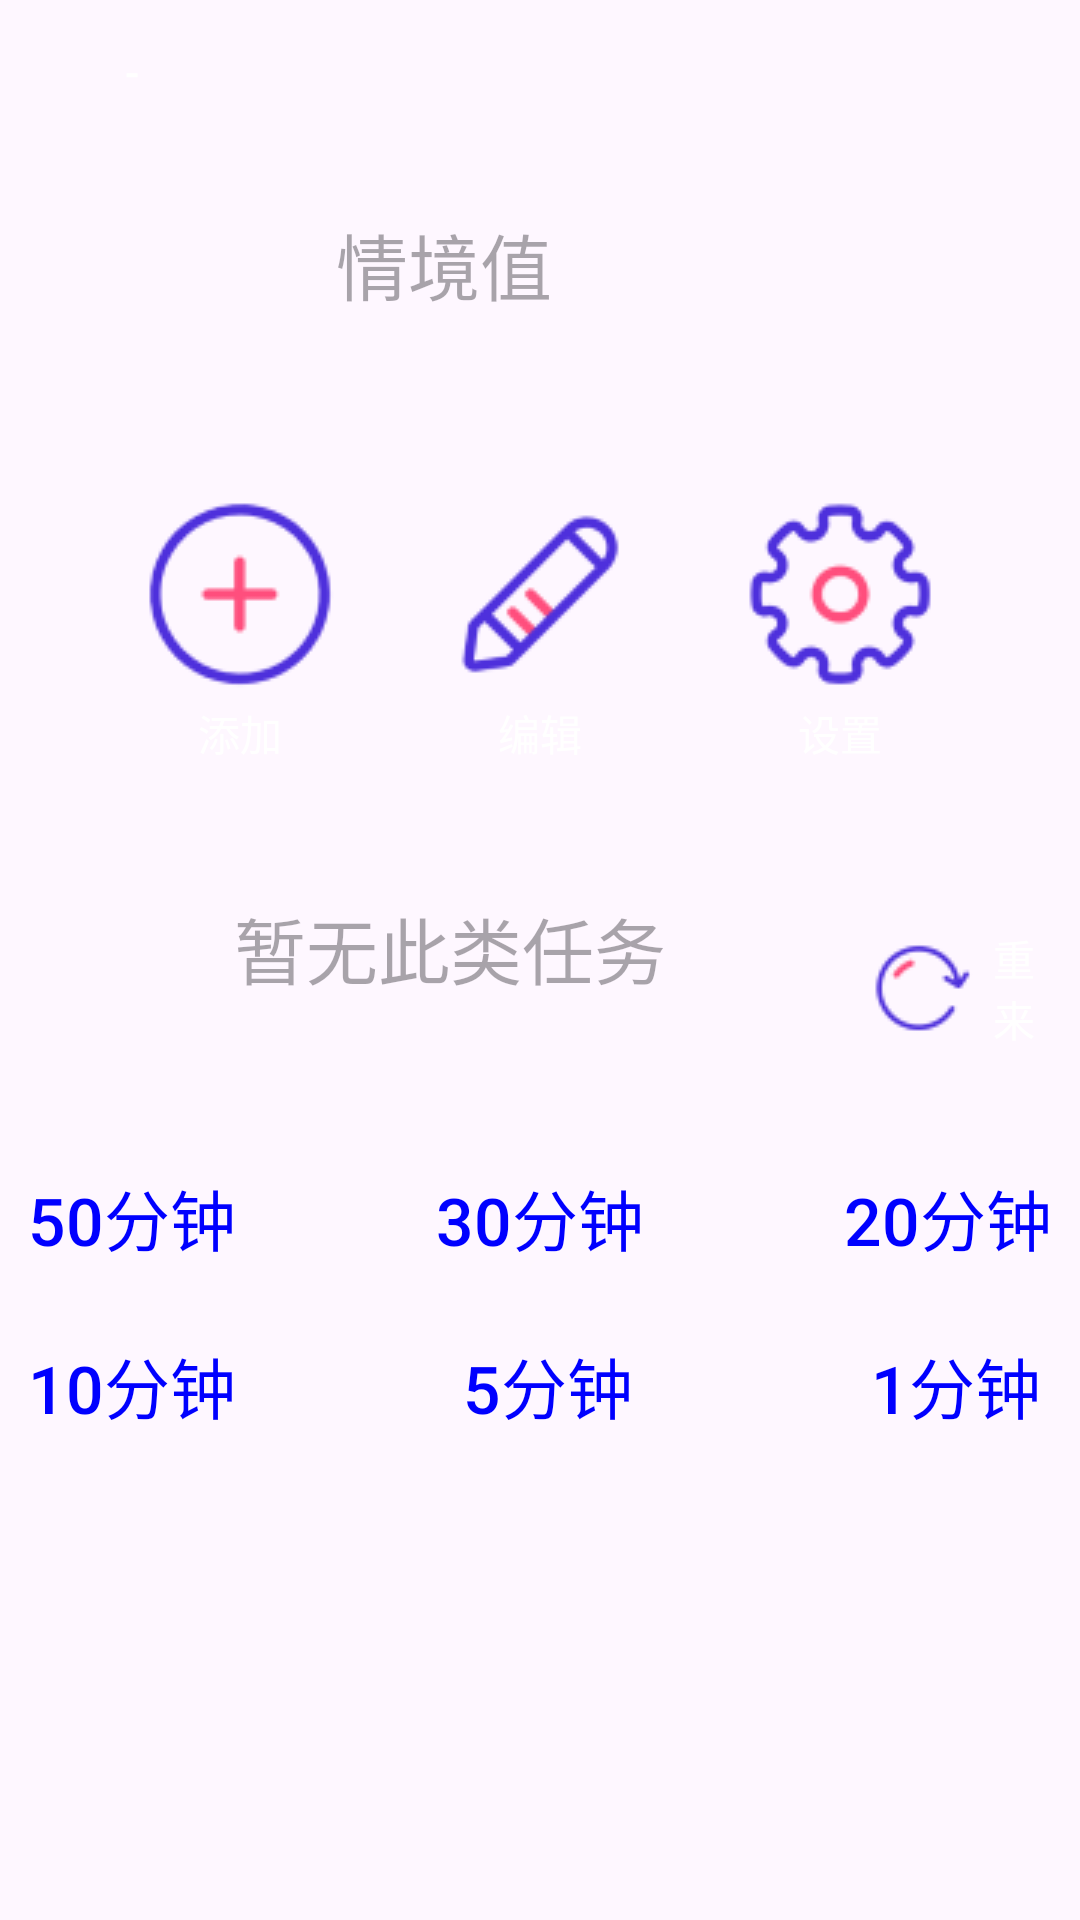

Reconstruct the res/layout file that produces this screen, plus the resources it refers to.
<!-- AndroidManifest.xml: application theme Theme.magictimer -->
<!-- res/layout/fragment_first.xml -->
<?xml version="1.0" encoding="utf-8"?>
<androidx.core.widget.NestedScrollView xmlns:android="http://schemas.android.com/apk/res/android"
    xmlns:app="http://schemas.android.com/apk/res-auto"
    xmlns:tools="http://schemas.android.com/tools"
    android:layout_width="match_parent"
    android:layout_height="match_parent"
    tools:context=".FirstFragment">

    <LinearLayout
        android:layout_width="match_parent"
        android:layout_height="match_parent"
        android:orientation="vertical">

        <Button
            android:id="@+id/btnwu"
            android:layout_width="wrap_content"
            android:layout_height="wrap_content"
            android:text="-"
            style="@style/AppButtonStyle" />

        <TextView
            android:id="@+id/ContextTextOutput"
            android:layout_width="280dp"
            android:layout_height="80dp"
            android:gravity="center"
            android:layout_marginLeft="8dp"
            android:textSize="24sp"
            android:hint="情境值" />

        <LinearLayout
            android:layout_width="match_parent"
            android:layout_height="wrap_content"
            android:gravity="center_horizontal"
            android:layout_marginTop="24dp">

            <Button
                android:id="@+id/btnAdd"
                android:layout_width="100dp"
                android:layout_height="100dp"
                android:drawableTop="@drawable/add"
                android:text="添加"
                android:paddingTop="10dp"
                style="@style/AppButtonStyle" />

            <Button
                android:id="@+id/btnEdit"
                android:layout_width="100dp"
                android:layout_height="100dp"
                android:drawableTop="@drawable/edit"
                android:text="编辑"
                android:paddingTop="10dp"
                style="@style/AppButtonStyle" />

            <Button
                android:id="@+id/btnSettings"
                android:layout_width="100dp"
                android:layout_height="100dp"
                android:drawableTop="@drawable/settings"
                android:text="设置"
                android:paddingTop="10dp"
                style="@style/AppButtonStyle" />
        </LinearLayout>

        <LinearLayout
            android:layout_width="match_parent"
            android:layout_height="82dp"
            android:gravity="center_horizontal"
            android:layout_marginTop="24dp">

            <TextView
                android:id="@+id/editTextOutput"
                android:layout_width="280dp"
                android:layout_height="80dp"
                android:gravity="center"
                android:textSize="24sp"
                android:hint="暂无此类任务" />

            <Button
                android:id="@+id/btnRedo"
                android:layout_width="60dp"
                android:layout_height="60dp"
                android:drawableLeft="@drawable/refresh"
                android:text="重来"
                style="@style/AppButtonStyle" />
        </LinearLayout>

        <RelativeLayout
            android:layout_width="match_parent"
            android:layout_height="wrap_content"
            android:layout_marginTop="24dp">

            <Button
                android:id="@+id/btnFTY"
                android:layout_width="wrap_content"
                android:layout_height="wrap_content"
                android:layout_alignParentStart="true"
                android:text="50分钟"
                android:textColor="#0000FF"
                android:textSize="22sp"
                style="@style/AppButtonStyle" />

            <Button
                android:id="@+id/btnTTY"
                android:layout_width="wrap_content"
                android:layout_height="wrap_content"
                android:layout_centerHorizontal="true"
                android:text="30分钟"
                android:textColor="#0000FF"
                android:textSize="22sp"
                style="@style/AppButtonStyle" />

            <Button
                android:id="@+id/btnTY"
                android:layout_width="wrap_content"
                android:layout_height="wrap_content"
                android:layout_alignParentEnd="true"
                android:text="20分钟"
                android:textColor="#0000FF"
                android:textSize="22sp"
                style="@style/AppButtonStyle" />
        </RelativeLayout>

        <RelativeLayout
            android:layout_width="match_parent"
            android:layout_height="wrap_content"
            android:layout_marginTop="8dp">

            <Button
                android:id="@+id/btnTN"
                android:layout_width="wrap_content"
                android:layout_height="wrap_content"
                android:layout_alignParentStart="true"
                android:text="10分钟"
                android:textColor="#0000FF"
                android:textSize="22sp"
                style="@style/AppButtonStyle" />

            <Button
                android:id="@+id/btnFV"
                android:layout_width="wrap_content"
                android:layout_height="wrap_content"
                android:layout_centerHorizontal="true"
                android:text=" 5分钟"
                android:textColor="#0000FF"
                android:textSize="22sp"
                style="@style/AppButtonStyle" />

            <Button
                android:id="@+id/btnO"
                android:layout_width="wrap_content"
                android:layout_height="wrap_content"
                android:layout_alignParentEnd="true"
                android:text=" 1分钟"
                android:textColor="#0000FF"
                android:textSize="22sp"
                style="@style/AppButtonStyle" />
        </RelativeLayout>
    </LinearLayout>
</androidx.core.widget.NestedScrollView>
<!-- resources referenced by this layout -->
<resources>
  <!-- drawable add: png bitmap (drawable, 3188 bytes) -->
  <!-- drawable edit: png bitmap (drawable, 3043 bytes) -->
  <!-- drawable refresh: png bitmap (drawable, 1488 bytes) -->
  <!-- drawable settings: png bitmap (drawable, 4351 bytes) -->
  <style name="AppButtonStyle" parent="Widget.AppCompat.Button">
          <item name="android:background">@android:color/transparent</item>
          <item name="android:textColor">@color/white</item>
      </style>
  <style name="Theme.magictimer" parent="Base.Theme.magictimer" />
  <color name="white">#FFFFFFFF</color>
  <style name="Base.Theme.magictimer" parent="Theme.Material3.DayNight.NoActionBar">
          <item name="colorPrimary">#00BCD4</item>
          <item name="colorPrimaryVariant">#00BCD4</item>
          <item name="colorOnPrimary">#FFFFFF</item>
          
          <item name="colorSecondary">#00BCD4</item>
          <item name="colorSecondaryVariant">#00BCD4</item>
          <item name="colorOnSecondary">#FFFFFF</item>
          <item name="android:textColorHighlight">#CCCCCC</item>
      </style>
</resources>
